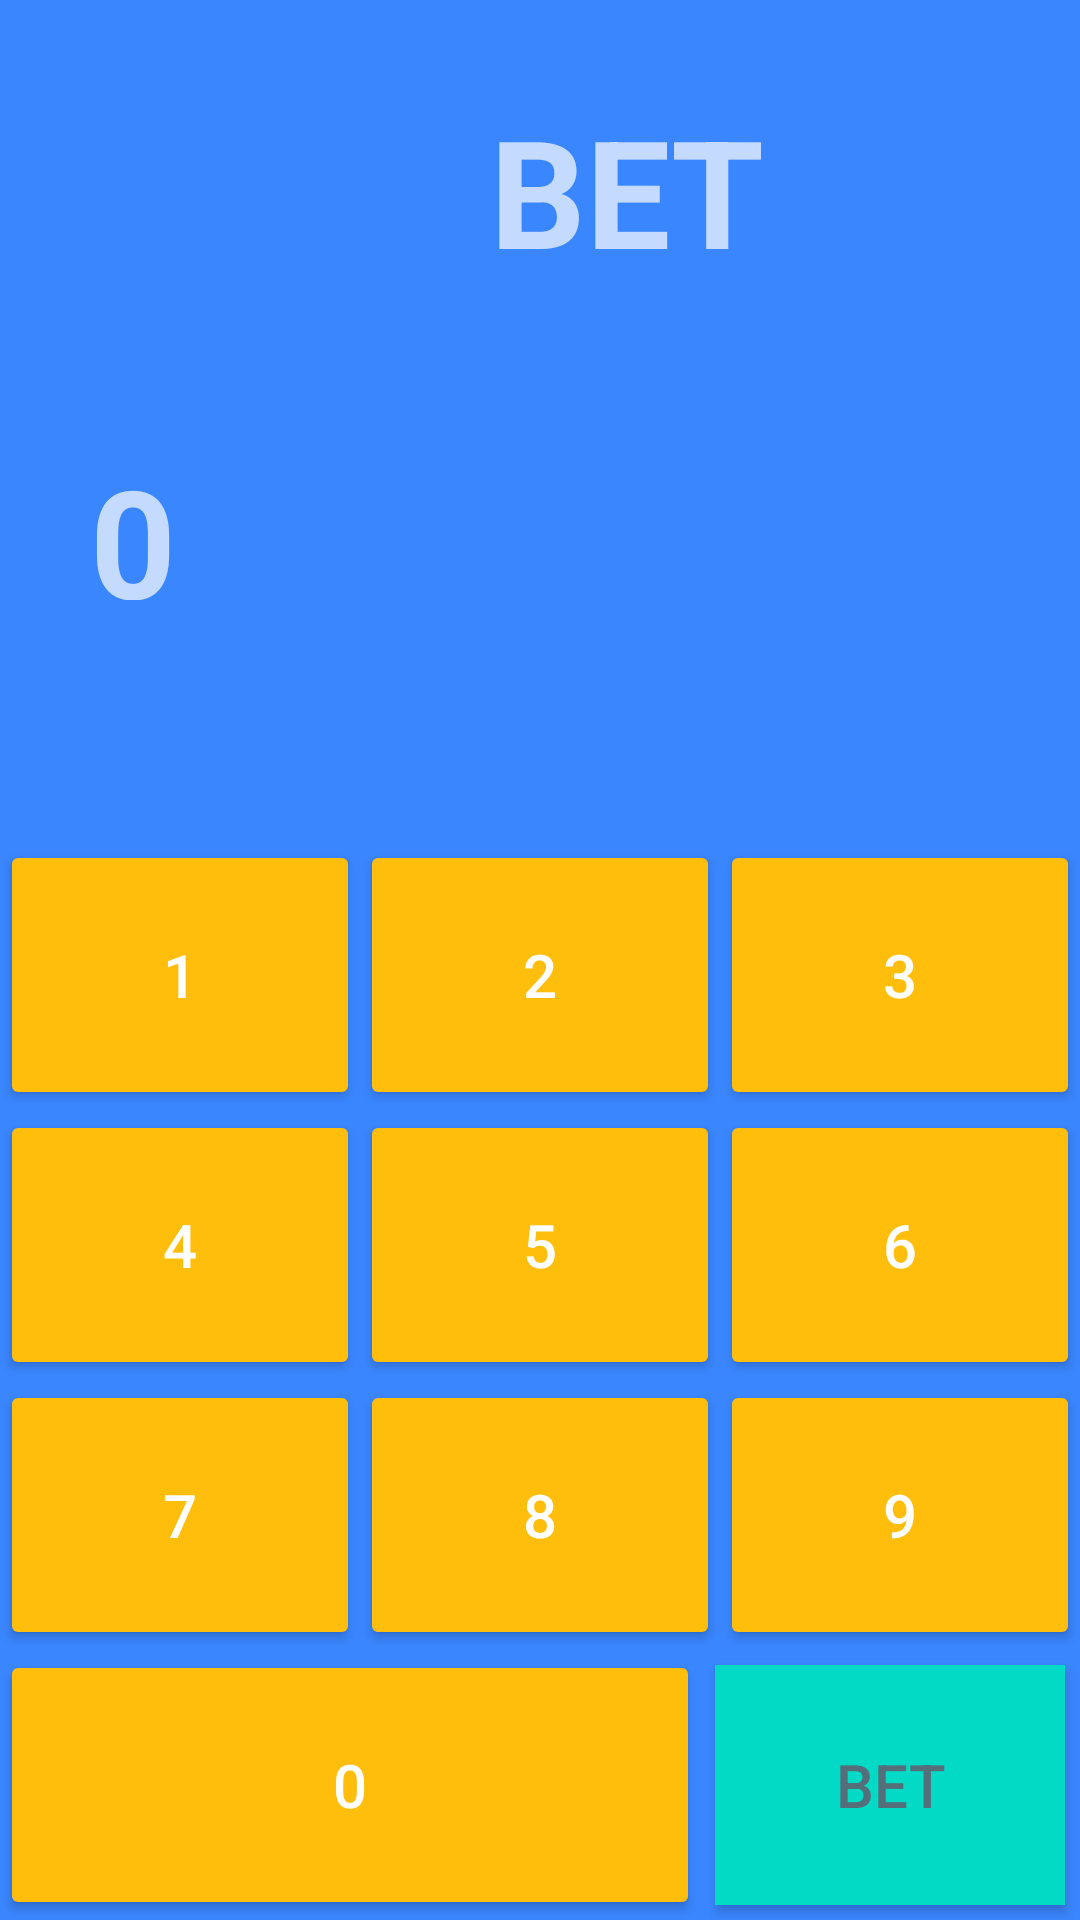

Android layout source for this screen:
<!-- AndroidManifest.xml: application theme Theme.AppCompat.NoActionBar -->
<!-- res/layout/fragment_bet.xml -->
<?xml version="1.0" encoding="utf-8"?>
<androidx.appcompat.widget.LinearLayoutCompat xmlns:android="http://schemas.android.com/apk/res/android"
    xmlns:tools="http://schemas.android.com/tools"
    android:layout_width="match_parent"
    android:layout_height="match_parent"
    android:layout_marginEnd="5dp"

    android:layout_marginBottom="5dp"
    android:orientation="vertical"
    tools:context=".view.shffs">

    <LinearLayout
        android:layout_width="match_parent"
        android:layout_height="0dp"
        android:layout_weight="1"
        android:background="@color/background"
        android:gravity="bottom"
        android:orientation="vertical"
        android:padding="30dp">

        <TextView
            android:id="@+id/iconText"
            android:layout_width="358dp"
            android:layout_height="wrap_content"
            android:layout_marginBottom="50dp"
            android:gravity="center"
            android:text="BET"
            android:textSize="50sp"
            android:textStyle="bold" />

        <TextView
            android:id="@+id/Input"
            android:layout_width="358dp"
            android:layout_height="wrap_content"
            android:layout_marginBottom="50dp"
            android:text="0"
            android:textSize="50sp"
            android:textStyle="bold" />

    </LinearLayout>

    <TableLayout
        android:layout_width="match_parent"
        android:layout_height="wrap_content"
        android:background="@color/background"
        android:stretchColumns="*">


        <TableRow>

            <androidx.appcompat.widget.AppCompatButton
                android:id="@+id/Button_1"
                android:layout_width="wrap_content"
                android:layout_height="90dp"
                android:backgroundTint="@color/frame"
                android:text="1"
                android:textSize="20sp" />

            <androidx.appcompat.widget.AppCompatButton
                android:id="@+id/Button_2"
                android:layout_width="wrap_content"
                android:layout_height="90dp"
                android:backgroundTint="@color/frame"
                android:text="2"
                android:textSize="20sp" />

            <androidx.appcompat.widget.AppCompatButton
                android:id="@+id/Button_3"
                android:layout_width="wrap_content"
                android:layout_height="90dp"
                android:backgroundTint="@color/frame"
                android:text="3"
                android:textSize="20sp" />


        </TableRow>

        <TableRow>

            <androidx.appcompat.widget.AppCompatButton
                android:id="@+id/Button_4"
                android:layout_width="wrap_content"
                android:layout_height="90dp"
                android:backgroundTint="@color/frame"
                android:text="4"
                android:textSize="20sp" />

            <androidx.appcompat.widget.AppCompatButton
                android:id="@+id/Button_5"
                android:layout_width="wrap_content"
                android:layout_height="90dp"
                android:backgroundTint="@color/frame"
                android:text="5"
                android:textSize="20sp" />

            <androidx.appcompat.widget.AppCompatButton
                android:id="@+id/Button_6"
                android:layout_width="wrap_content"
                android:layout_height="90dp"
                android:backgroundTint="@color/frame"
                android:text="6"
                android:textSize="20sp" />


        </TableRow>

        <TableRow>

            <androidx.appcompat.widget.AppCompatButton
                android:id="@+id/Button_7"
                android:layout_width="wrap_content"
                android:layout_height="90dp"
                android:backgroundTint="@color/frame"
                android:text="7"
                android:textSize="20sp" />

            <androidx.appcompat.widget.AppCompatButton
                android:id="@+id/Button_8"
                android:layout_width="wrap_content"
                android:layout_height="90dp"
                android:backgroundTint="@color/frame"
                android:text="8"
                android:textSize="20sp" />

            <androidx.appcompat.widget.AppCompatButton
                android:id="@+id/Button_9"
                android:layout_width="wrap_content"
                android:layout_height="90dp"
                android:backgroundTint="@color/frame"
                android:text="9"
                android:textSize="20sp" />


        </TableRow>

        <TableRow>


            <androidx.appcompat.widget.AppCompatButton
                android:id="@+id/Button_0"
                android:layout_width="0dp"
                android:layout_height="90dp"
                android:layout_weight="2"
                android:backgroundTint="@color/frame"
                android:text="0"
                android:textSize="20sp" />


            <androidx.appcompat.widget.AppCompatButton
                android:id="@+id/Button_equals"
                android:layout_width="0dp"
                android:layout_height="80dp"
                android:layout_marginStart="5dp"
                android:layout_marginEnd="5dp"
                android:layout_marginBottom="5dp"
                android:layout_weight="1"
                android:background="@color/teal_200"
                android:text="bet"
                android:textColor="#546E7A"
                android:textSize="20sp" />

        </TableRow>
    </TableLayout>

</androidx.appcompat.widget.LinearLayoutCompat>
<!-- resources referenced by this layout -->
<resources>
  <color name="background">#3a86ff</color>
  <color name="frame">#ffbe0b</color>
  <color name="teal_200">#FF03DAC5</color>
</resources>
